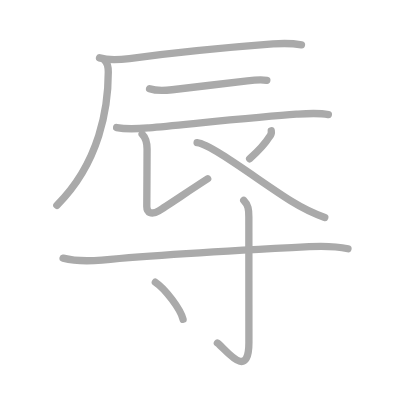
t = 0.00 s
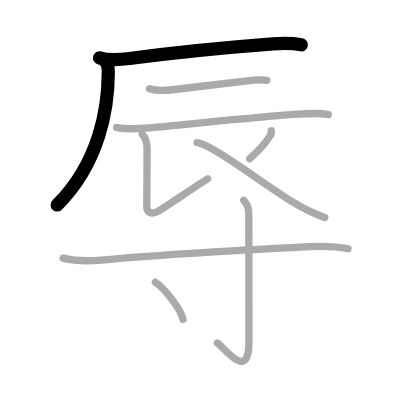
t = 2.00 s
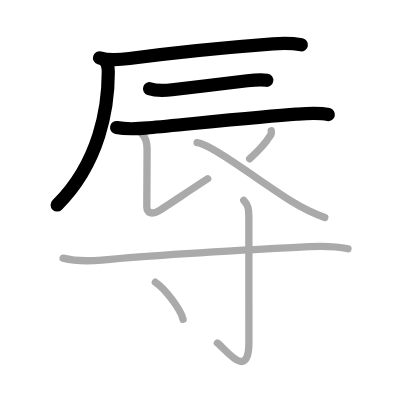
t = 4.00 s
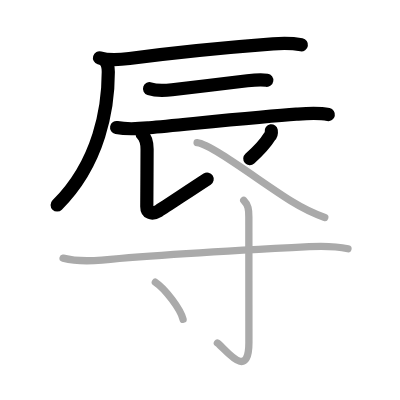
t = 6.00 s
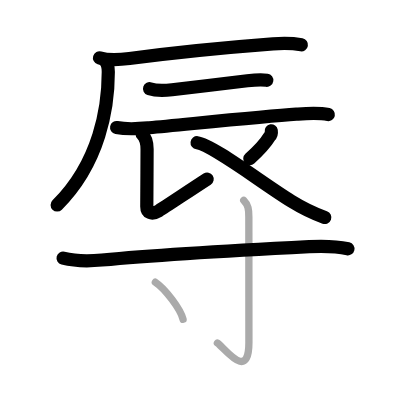
t = 8.00 s
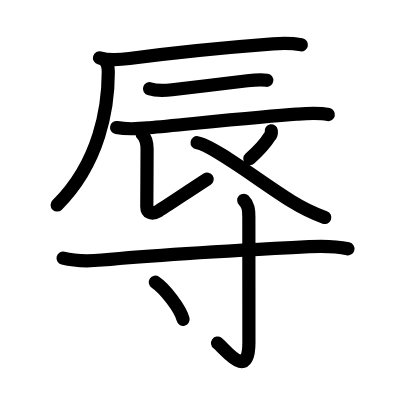
t = 10.00 s

The animated SVG that drew these frames (rendered in a browser with its animation timeline set to each time). Animation: 10 SMIL elements (animate=10); one cycle of 10.00 s.

<?xml version="1.0" standalone="no"?>
<!DOCTYPE svg PUBLIC "-//W3C//DTD SVG 1.1//EN"   "http://www.w3.org/Graphics/SVG/1.1/DTD/svg11.dtd">
<svg width="400px" height="400px"  version="1.1" xmlns="http://www.w3.org/2000/svg">
  <defs>
    <marker id="Triangle" viewBox="0 0 10 10" refX="0" refY="5" markerUnits="strokeWidth" markerWidth="3" style="stroke-opacity:0%;fill:#aaaaaa;" markerHeight="2" orient="auto">
      <path d="M 0 0 L 10 5 L 0 10 z" />
    </marker>
    
    <marker id="Arrow" viewBox="0 0 10 10" refX="5" refY="5" markerUnits="strokeWidth" markerWidth="1.8" style="stroke-opacity:0%;fill:#770000;" markerHeight="2" orient="auto">
      <path d="M 0 4 L 6 4 L 4 1 L 10 5 L 4 9 L 6 6 L 0 6 z" />
        <circle cx="5" cy="5" r="5" />
      </marker>
    
    <marker id="TriangleRed" viewBox="0 0 10 10" refX="0" refY="5" markerUnits="strokeWidth" markerWidth="3" style="stroke-opacity:0%;fill:#CC0000;" markerHeight="2" orient="auto">
      <path d="M 0 0 L 10 5 L 0 10 z" />
    </marker>
    
    <marker id="ArrowRed" viewBox="0 0 10 10" refX="5" refY="5" markerUnits="strokeWidth" markerWidth="1.8" style="stroke-opacity:0%;fill:#CC0000;" markerHeight="2" orient="auto">
      <path d="M 0 4 L 6 4 L 4 1 L 10 5 L 4 9 L 6 6 L 0 6 z" />
        <circle cx="5" cy="5" r="5" />
      </marker>
    
  </defs>
  
  <path style="fill:#ffffff; fill-opacity:100%; fill-rule:evenodd; stroke-width:0;" d="M 0 0 L 400px 0 L 400px 400px L 0 400px L 0 0" />

  <g transform="scale(3.6697247706422 3.6697247706422)">
<path style="fill:none; fill-opacity:0%; fill-rule:evenodd; stroke:#aaaaaa; stroke-opacity:100%; stroke-width: 1.5pt; stroke-linejoin:round; stroke-linecap:round;" d="M27.12 15.77c2.76 0.83 5.34 0.56 8.15 0.19c12.15-1.62 30.97-3.37 39.12-3.99c2.66-0.2 5.13-0.22 7.76 0.25"></path>
<path style="fill:none; fill-opacity:0%; fill-rule:evenodd; stroke:#aaaaaa; stroke-opacity:100%; stroke-width: 1.5pt; stroke-linejoin:round; stroke-linecap:round;" d="M28.59 16.53c0.75 0.75 0.92 1.64 0.92 3.11c0 9.48-2.26 24.61-14.01 36.3"></path>
<path style="fill:none; fill-opacity:0%; fill-rule:evenodd; stroke:#aaaaaa; stroke-opacity:100%; stroke-width: 1.5pt; stroke-linejoin:round; stroke-linecap:round;" d="M40.76 24.18c1.75 0.6 4.32 0.49 6.14 0.28c5.87-0.69 15.01-1.79 20.5-2.44c1.79-0.21 3.61-0.4 5.31-0.14"></path>
<path style="fill:none; fill-opacity:0%; fill-rule:evenodd; stroke:#aaaaaa; stroke-opacity:100%; stroke-width: 1.5pt; stroke-linejoin:round; stroke-linecap:round;" d="M31.78 34.76c3.22 0.62 6.25 0.3 8.87 0.06c10.44-0.96 30.92-3.06 40.11-3.7c2.84-0.2 5.91-0.46 8.72 0.11"></path>
<path style="fill:none; fill-opacity:0%; fill-rule:evenodd; stroke:#aaaaaa; stroke-opacity:100%; stroke-width: 1.5pt; stroke-linejoin:round; stroke-linecap:round;" d="M38.73 36.54c0.99 0.99 1.35 2.46 1.35 4.08c0 3.26-0.08 14-0.08 15.63c0 1.63 1.24 2.42 3.27 1.19c2.03-1.22 7.85-5.19 13.32-8.72"></path>
<path style="fill:none; fill-opacity:0%; fill-rule:evenodd; stroke:#aaaaaa; stroke-opacity:100%; stroke-width: 1.5pt; stroke-linejoin:round; stroke-linecap:round;" d="M73.92 35.64c0.1 0.61-0.06 1.14-0.48 1.6c-1.17 1.92-2.67 3.57-5.41 6.04"></path>
<path style="fill:none; fill-opacity:0%; fill-rule:evenodd; stroke:#aaaaaa; stroke-opacity:100%; stroke-width: 1.5pt; stroke-linejoin:round; stroke-linecap:round;" d="M53.71 38.89c4.09 0.49 17.48 10.84 25.66 15.91c3.13 1.94 5.25 3.07 9.13 4.45"></path>
<path style="fill:none; fill-opacity:0%; fill-rule:evenodd; stroke:#aaaaaa; stroke-opacity:100%; stroke-width: 1.5pt; stroke-linejoin:round; stroke-linecap:round;" d="M17.19 70.35c3.56 0.9 7.41 0.81 10.58 0.51c16.85-1.6 38.23-2.73 56.49-3.66c3.6-0.18 7.61-0.07 10.56 0.59"></path>
<path style="fill:none; fill-opacity:0%; fill-rule:evenodd; stroke:#aaaaaa; stroke-opacity:100%; stroke-width: 1.5pt; stroke-linejoin:round; stroke-linecap:round;" d="M66.42 54.58c1.25 1.25 1.39 2.54 1.39 4.53c0 18.57 0.02 29.61 0.02 34.13c0 10.96-6.59 1.62-8.59 0.23"></path>
<path style="fill:none; fill-opacity:0%; fill-rule:evenodd; stroke:#aaaaaa; stroke-opacity:100%; stroke-width: 1.5pt; stroke-linejoin:round; stroke-linecap:round;" d="M42.33 76.9c2.67 1.78 6.89 7.33 7.56 10.11"></path>

<path style="fill:none; fill-opacity:0%; fill-rule:evenodd; stroke:#000000; stroke-opacity:100%; stroke-width: 2.7pt; stroke-linejoin:round; stroke-linecap:round;" d="M27.12 15.77c2.76 0.83 5.34 0.56 8.15 0.19c12.15-1.62 30.97-3.37 39.12-3.99c2.66-0.2 5.13-0.22 7.76 0.25" pathLength="100" stroke-dashoffset="100" stroke-dasharray="100 105"><animate id="dashAnim1" attributeName="stroke-dashoffset" from="100" to="0" dur="1s" calcMode="linear" fill="freeze"/></path>
<path style="fill:none; fill-opacity:0%; fill-rule:evenodd; stroke:#000000; stroke-opacity:100%; stroke-width: 2.7pt; stroke-linejoin:round; stroke-linecap:round;" d="M28.59 16.53c0.75 0.75 0.92 1.64 0.92 3.11c0 9.48-2.26 24.61-14.01 36.3" pathLength="100" stroke-dashoffset="100" stroke-dasharray="100 105"><animate id="dashAnim2" attributeName="stroke-dashoffset" from="100" to="0" dur="1s" calcMode="linear" begin="dashAnim1.end" fill="freeze"/></path>
<path style="fill:none; fill-opacity:0%; fill-rule:evenodd; stroke:#000000; stroke-opacity:100%; stroke-width: 2.7pt; stroke-linejoin:round; stroke-linecap:round;" d="M40.76 24.18c1.75 0.6 4.32 0.49 6.14 0.28c5.87-0.69 15.01-1.79 20.5-2.44c1.79-0.21 3.61-0.4 5.31-0.14" pathLength="100" stroke-dashoffset="100" stroke-dasharray="100 105"><animate id="dashAnim3" attributeName="stroke-dashoffset" from="100" to="0" dur="1s" calcMode="linear" begin="dashAnim2.end" fill="freeze"/></path>
<path style="fill:none; fill-opacity:0%; fill-rule:evenodd; stroke:#000000; stroke-opacity:100%; stroke-width: 2.7pt; stroke-linejoin:round; stroke-linecap:round;" d="M31.78 34.76c3.22 0.62 6.25 0.3 8.87 0.06c10.44-0.96 30.92-3.06 40.11-3.7c2.84-0.2 5.91-0.46 8.72 0.11" pathLength="100" stroke-dashoffset="100" stroke-dasharray="100 105"><animate id="dashAnim4" attributeName="stroke-dashoffset" from="100" to="0" dur="1s" calcMode="linear" begin="dashAnim3.end" fill="freeze"/></path>
<path style="fill:none; fill-opacity:0%; fill-rule:evenodd; stroke:#000000; stroke-opacity:100%; stroke-width: 2.7pt; stroke-linejoin:round; stroke-linecap:round;" d="M38.73 36.54c0.99 0.99 1.35 2.46 1.35 4.08c0 3.26-0.08 14-0.08 15.63c0 1.63 1.24 2.42 3.27 1.19c2.03-1.22 7.85-5.19 13.32-8.72" pathLength="100" stroke-dashoffset="100" stroke-dasharray="100 105"><animate id="dashAnim5" attributeName="stroke-dashoffset" from="100" to="0" dur="1s" calcMode="linear" begin="dashAnim4.end" fill="freeze"/></path>
<path style="fill:none; fill-opacity:0%; fill-rule:evenodd; stroke:#000000; stroke-opacity:100%; stroke-width: 2.7pt; stroke-linejoin:round; stroke-linecap:round;" d="M73.92 35.64c0.1 0.61-0.06 1.14-0.48 1.6c-1.17 1.92-2.67 3.57-5.41 6.04" pathLength="100" stroke-dashoffset="100" stroke-dasharray="100 105"><animate id="dashAnim6" attributeName="stroke-dashoffset" from="100" to="0" dur="1s" calcMode="linear" begin="dashAnim5.end" fill="freeze"/></path>
<path style="fill:none; fill-opacity:0%; fill-rule:evenodd; stroke:#000000; stroke-opacity:100%; stroke-width: 2.7pt; stroke-linejoin:round; stroke-linecap:round;" d="M53.71 38.89c4.09 0.49 17.48 10.84 25.66 15.91c3.13 1.94 5.25 3.07 9.13 4.45" pathLength="100" stroke-dashoffset="100" stroke-dasharray="100 105"><animate id="dashAnim7" attributeName="stroke-dashoffset" from="100" to="0" dur="1s" calcMode="linear" begin="dashAnim6.end" fill="freeze"/></path>
<path style="fill:none; fill-opacity:0%; fill-rule:evenodd; stroke:#000000; stroke-opacity:100%; stroke-width: 2.7pt; stroke-linejoin:round; stroke-linecap:round;" d="M17.19 70.35c3.56 0.9 7.41 0.81 10.58 0.51c16.85-1.6 38.23-2.73 56.49-3.66c3.6-0.18 7.61-0.07 10.56 0.59" pathLength="100" stroke-dashoffset="100" stroke-dasharray="100 105"><animate id="dashAnim8" attributeName="stroke-dashoffset" from="100" to="0" dur="1s" calcMode="linear" begin="dashAnim7.end" fill="freeze"/></path>
<path style="fill:none; fill-opacity:0%; fill-rule:evenodd; stroke:#000000; stroke-opacity:100%; stroke-width: 2.7pt; stroke-linejoin:round; stroke-linecap:round;" d="M66.42 54.58c1.25 1.25 1.39 2.54 1.39 4.53c0 18.57 0.02 29.61 0.02 34.13c0 10.96-6.59 1.62-8.59 0.23" pathLength="100" stroke-dashoffset="100" stroke-dasharray="100 105"><animate id="dashAnim9" attributeName="stroke-dashoffset" from="100" to="0" dur="1s" calcMode="linear" begin="dashAnim8.end" fill="freeze"/></path>
<path style="fill:none; fill-opacity:0%; fill-rule:evenodd; stroke:#000000; stroke-opacity:100%; stroke-width: 2.7pt; stroke-linejoin:round; stroke-linecap:round;" d="M42.33 76.9c2.67 1.78 6.89 7.33 7.56 10.11" pathLength="100" stroke-dashoffset="100" stroke-dasharray="100 105"><animate id="dashAnim10" attributeName="stroke-dashoffset" from="100" to="0" dur="1s" calcMode="linear" begin="dashAnim9.end" fill="freeze"/></path>

</g>

</svg>  
          
